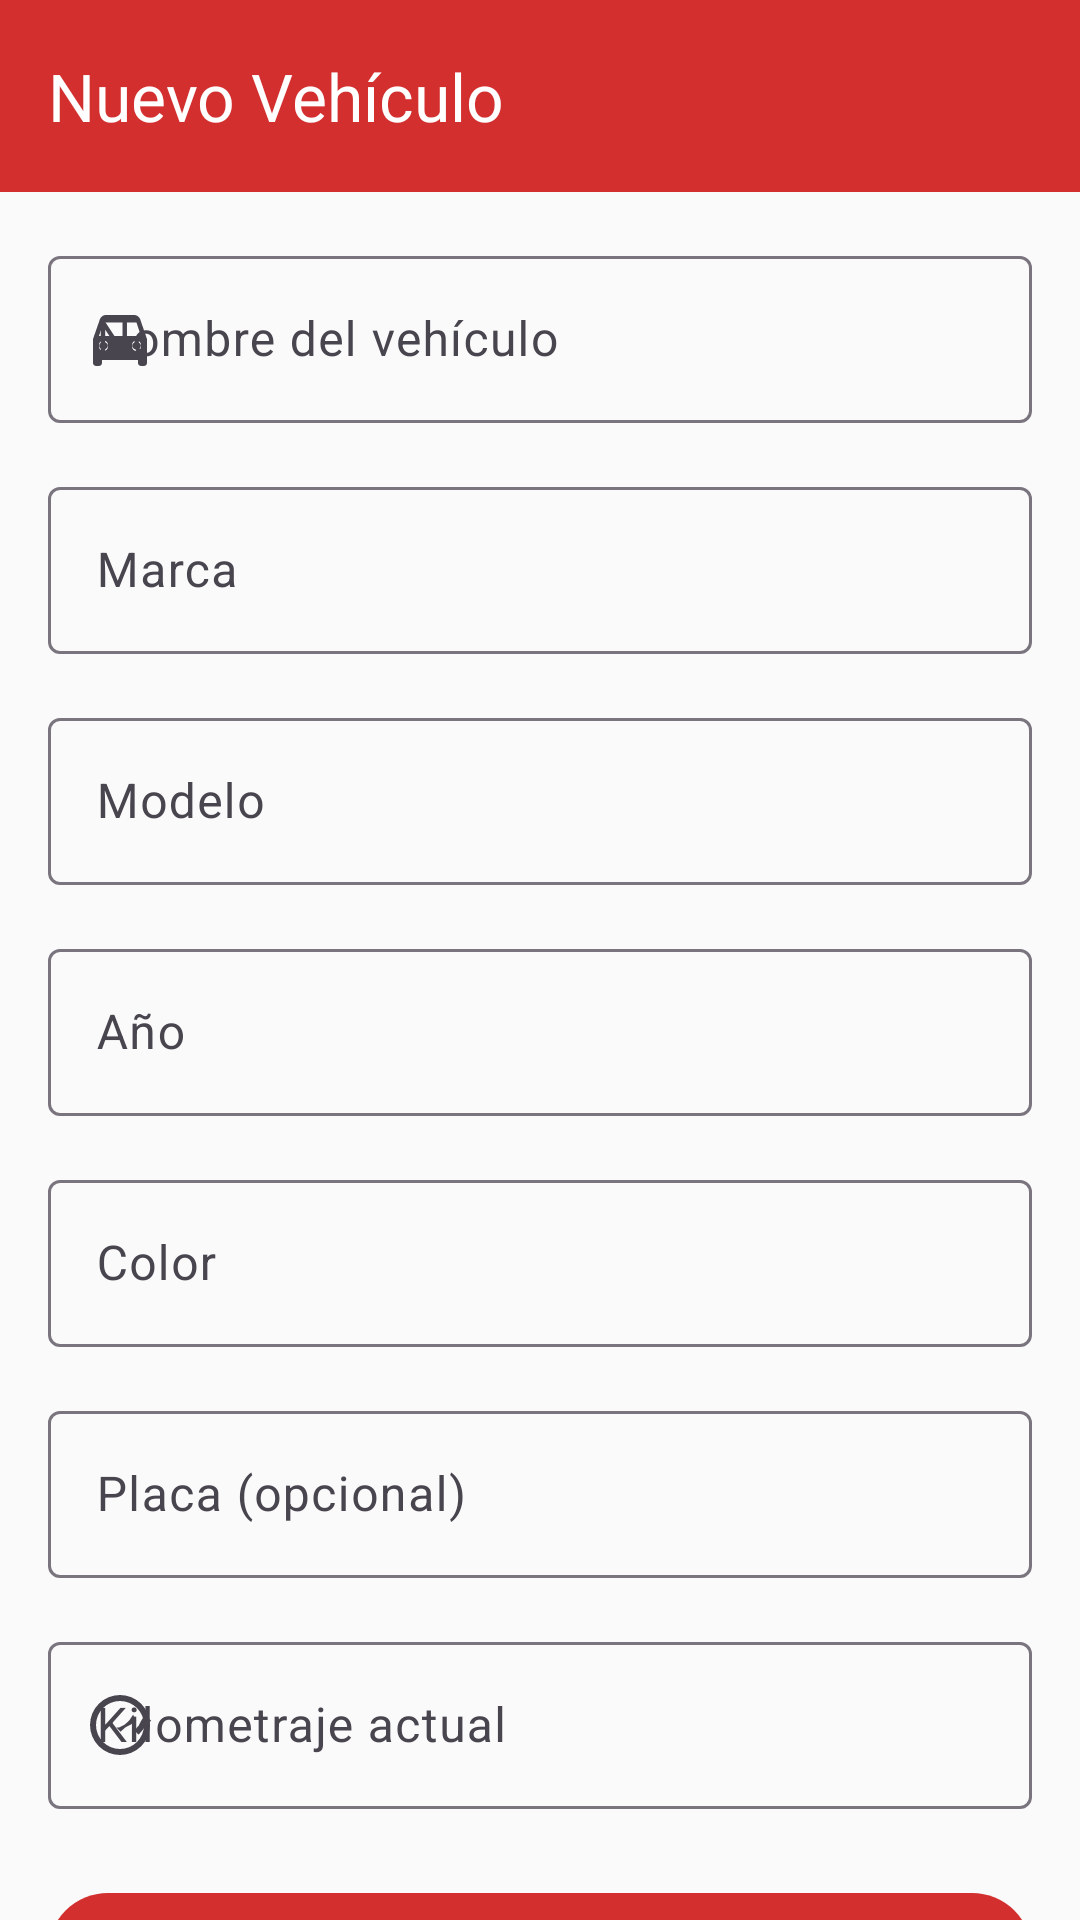

Write the Android layout XML for this screen, with the resource values it uses.
<!-- AndroidManifest.xml: application theme Theme.Pitstop -->
<!-- res/layout/fragment_vehicle_form.xml -->
<?xml version="1.0" encoding="utf-8"?>
<androidx.coordinatorlayout.widget.CoordinatorLayout xmlns:android="http://schemas.android.com/apk/res/android"
    xmlns:app="http://schemas.android.com/apk/res-auto"
    android:layout_width="match_parent"
    android:layout_height="match_parent">

    <com.google.android.material.appbar.AppBarLayout
        android:layout_width="match_parent"
        android:layout_height="wrap_content">

        <com.google.android.material.appbar.MaterialToolbar
            android:id="@+id/toolbar"
            android:layout_width="match_parent"
            android:layout_height="?attr/actionBarSize"
            android:background="?attr/colorPrimary"
            app:title="Nuevo Vehículo"
            app:titleTextColor="?attr/colorOnPrimary"
            app:navigationIcon="@drawable/ic_arrow_back" />

    </com.google.android.material.appbar.AppBarLayout>

    <androidx.core.widget.NestedScrollView
        android:layout_width="match_parent"
        android:layout_height="match_parent"
        app:layout_behavior="@string/appbar_scrolling_view_behavior">

        <LinearLayout
            android:layout_width="match_parent"
            android:layout_height="wrap_content"
            android:orientation="vertical"
            android:padding="16dp">

            <com.google.android.material.textfield.TextInputLayout
                android:id="@+id/name_layout"
                android:layout_width="match_parent"
                android:layout_height="wrap_content"
                android:layout_marginBottom="16dp"
                android:hint="Nombre del vehículo"
                app:startIconDrawable="@drawable/ic_car">

                <com.google.android.material.textfield.TextInputEditText
                    android:id="@+id/name_input"
                    android:layout_width="match_parent"
                    android:layout_height="wrap_content"
                    android:inputType="textPersonName" />

            </com.google.android.material.textfield.TextInputLayout>

            <com.google.android.material.textfield.TextInputLayout
                android:id="@+id/brand_layout"
                android:layout_width="match_parent"
                android:layout_height="wrap_content"
                android:layout_marginBottom="16dp"
                android:hint="Marca">

                <com.google.android.material.textfield.TextInputEditText
                    android:id="@+id/brand_input"
                    android:layout_width="match_parent"
                    android:layout_height="wrap_content"
                    android:inputType="textPersonName" />

            </com.google.android.material.textfield.TextInputLayout>

            <com.google.android.material.textfield.TextInputLayout
                android:id="@+id/model_layout"
                android:layout_width="match_parent"
                android:layout_height="wrap_content"
                android:layout_marginBottom="16dp"
                android:hint="Modelo">

                <com.google.android.material.textfield.TextInputEditText
                    android:id="@+id/model_input"
                    android:layout_width="match_parent"
                    android:layout_height="wrap_content"
                    android:inputType="textPersonName" />

            </com.google.android.material.textfield.TextInputLayout>

            <com.google.android.material.textfield.TextInputLayout
                android:id="@+id/year_layout"
                android:layout_width="match_parent"
                android:layout_height="wrap_content"
                android:layout_marginBottom="16dp"
                android:hint="Año">

                <com.google.android.material.textfield.TextInputEditText
                    android:id="@+id/year_input"
                    android:layout_width="match_parent"
                    android:layout_height="wrap_content"
                    android:inputType="number" />

            </com.google.android.material.textfield.TextInputLayout>

            <com.google.android.material.textfield.TextInputLayout
                android:id="@+id/color_layout"
                android:layout_width="match_parent"
                android:layout_height="wrap_content"
                android:layout_marginBottom="16dp"
                android:hint="Color">

                <com.google.android.material.textfield.TextInputEditText
                    android:id="@+id/color_input"
                    android:layout_width="match_parent"
                    android:layout_height="wrap_content"
                    android:inputType="textPersonName" />

            </com.google.android.material.textfield.TextInputLayout>

            <com.google.android.material.textfield.TextInputLayout
                android:id="@+id/license_plate_layout"
                android:layout_width="match_parent"
                android:layout_height="wrap_content"
                android:layout_marginBottom="16dp"
                android:hint="Placa (opcional)">

                <com.google.android.material.textfield.TextInputEditText
                    android:id="@+id/license_plate_input"
                    android:layout_width="match_parent"
                    android:layout_height="wrap_content"
                    android:inputType="textCapCharacters" />

            </com.google.android.material.textfield.TextInputLayout>

            <com.google.android.material.textfield.TextInputLayout
                android:id="@+id/current_km_layout"
                android:layout_width="match_parent"
                android:layout_height="wrap_content"
                android:layout_marginBottom="24dp"
                android:hint="Kilometraje actual"
                app:startIconDrawable="@drawable/ic_speed">

                <com.google.android.material.textfield.TextInputEditText
                    android:id="@+id/current_km_input"
                    android:layout_width="match_parent"
                    android:layout_height="wrap_content"
                    android:inputType="number" />

            </com.google.android.material.textfield.TextInputLayout>

            <com.google.android.material.button.MaterialButton
                android:id="@+id/save_button"
                android:layout_width="match_parent"
                android:layout_height="wrap_content"
                android:text="Guardar Vehículo"
                android:textSize="16sp"
                app:backgroundTint="?attr/colorPrimary" />

        </LinearLayout>

    </androidx.core.widget.NestedScrollView>

</androidx.coordinatorlayout.widget.CoordinatorLayout>
<!-- resources referenced by this layout -->
<resources>
  <!-- drawable ic_car (drawable) -->
  <vector xmlns:android="http://schemas.android.com/apk/res/android"
      android:width="24dp"
      android:height="24dp"
      android:viewportWidth="24"
      android:viewportHeight="24"
      android:tint="?attr/colorOnSurface">
    <path
        android:fillColor="@android:color/white"
        android:pathData="M5,11l1.5,-4.5h11L19,11m-1.5,5a1.5,1.5 0,0 1,-1.5 -1.5A1.5,1.5 0,0 1,17.5 13A1.5,1.5 0,0 1,17.5 16zM6.5,16A1.5,1.5 0,0 1,5 14.5A1.5,1.5 0,0 1,6.5 13A1.5,1.5 0,0 1,6.5 16zM18.92,6c-0.2,-1.1 -1.1,-2 -2.2,-2H7.3C6.2,4 5.3,4.9 5.1,6L3,12v8c0,0.55 0.45,1 1,1h1c0.55,0 1,-0.45 1,-1v-1h12v1c0,0.55 0.45,1 1,1h1c0.55,0 1,-0.45 1,-1v-8L18.92,6zM6.5,15.5c-0.83,0 -1.5,-0.67 -1.5,-1.5s0.67,-1.5 1.5,-1.5S8,13.17 8,14S7.33,15.5 6.5,15.5zM17.5,15.5c-0.83,0 -1.5,-0.67 -1.5,-1.5s0.67,-1.5 1.5,-1.5s1.5,0.67 1.5,1.5S18.33,15.5 17.5,15.5z"/>
  </vector>
  <!-- drawable ic_speed (drawable) -->
  <vector xmlns:android="http://schemas.android.com/apk/res/android"
      android:width="24dp"
      android:height="24dp"
      android:viewportWidth="24"
      android:viewportHeight="24"
      android:tint="?attr/colorOnSurface">
    <path
        android:fillColor="@android:color/white"
        android:pathData="M20.38,8.57l-1.23,1.85a8,8 0,0 1,-2.38 3.38l1.42,1.42a9.78,9.78 0,0 0,2.38,-3.38l1.85,-1.23L20.38,8.57zM10.79,12.82l1.42,1.42a8,8 0,0 1,3.38 -2.38l1.85,-1.23L16.38,8.57l-1.23,1.85a8,8 0,0 1,-3.38 2.38L10.79,12.82zM12,2A10,10 0,0 0,2 12a10,10 0,0 0,10 10a10,10 0,0 0,10 -10A10,10 0,0 0,12 2zM12,20a8,8 0,0 1,-8 -8a8,8 0,0 1,8 -8a8,8 0,0 1,8 8A8,8 0,0 1,12 20z"/>
  </vector>
  <style name="Theme.Pitstop" parent="Base.Theme.Pitstop" />
  <style name="Base.Theme.Pitstop" parent="Theme.Material3.DayNight.NoActionBar">
          
          <item name="colorPrimary">@color/color_primary</item>
          <item name="colorOnPrimary">@color/color_on_primary</item>
          
          <item name="colorSecondary">@color/color_secondary</item>
          <item name="colorOnSecondary">@color/color_on_secondary</item>
          
          <item name="colorTertiary">@color/color_accent</item>
          <item name="colorOnTertiary">@color/white</item>
          
          <item name="android:colorBackground">@color/color_background</item>
          <item name="colorSurface">@color/color_surface</item>
          <item name="colorOnBackground">@color/color_on_background</item>
          <item name="colorOnSurface">@color/color_on_surface</item>
          
          
          <item name="colorError">@color/color_error</item>
          <item name="colorOnError">@color/white</item>
          
          
          <item name="android:statusBarColor">@color/color_primary_dark</item>
          <item name="android:windowLightStatusBar">false</item>
      </style>
  <color name="color_primary">#D32F2F</color>
  <color name="color_on_primary">#FFFFFF</color>
  <color name="color_secondary">#424242</color>
  <color name="color_on_secondary">#FFFFFF</color>
  <color name="color_accent">#FF5722</color>
  <color name="white">#FFFFFFFF</color>
  <color name="color_background">#FAFAFA</color>
  <color name="color_surface">#FFFFFF</color>
  <color name="color_on_background">#212121</color>
  <color name="color_on_surface">#212121</color>
  <color name="color_error">#F44336</color>
  <color name="color_primary_dark">#B71C1C</color>
</resources>
